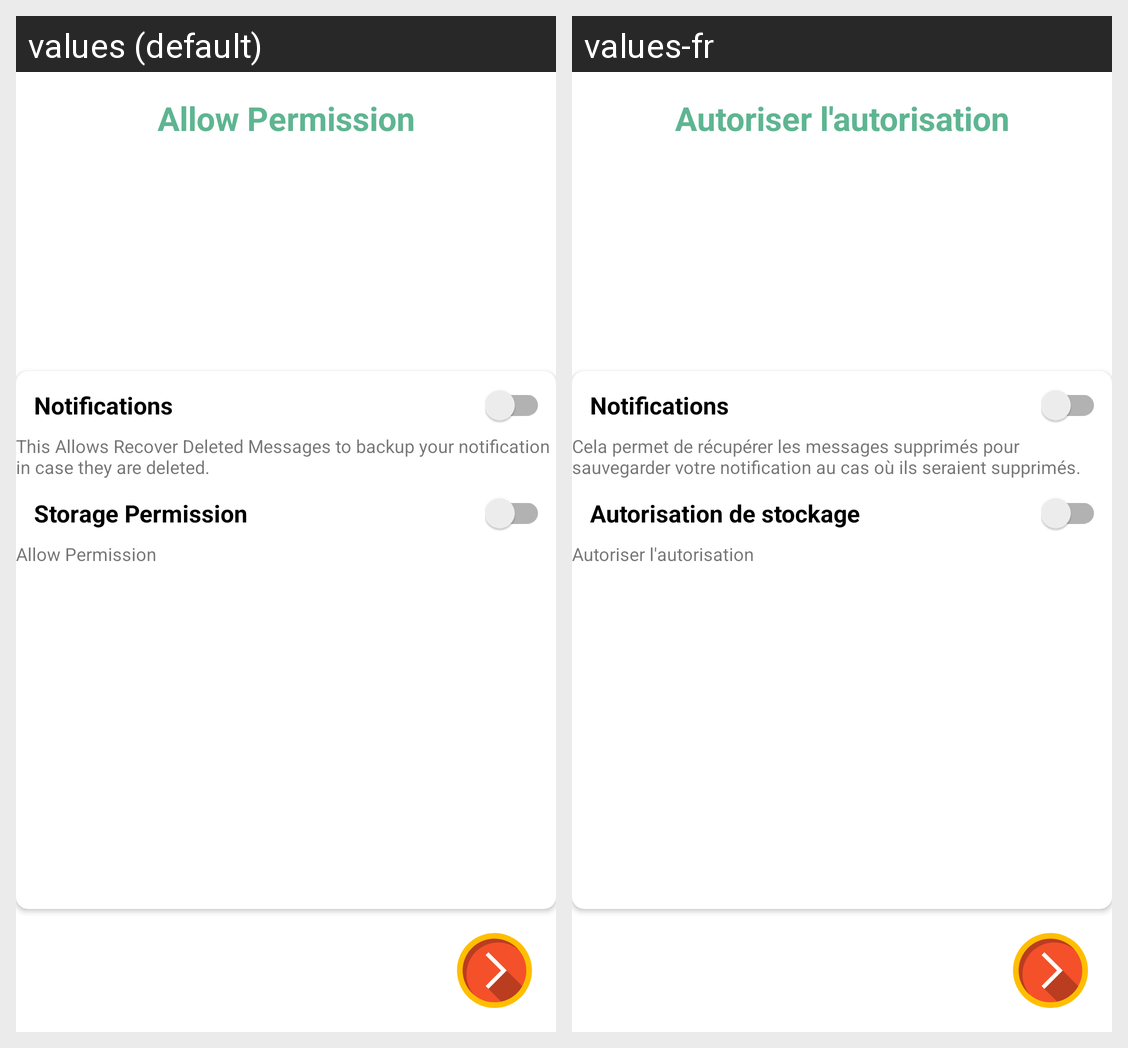

Locale-by-locale string values for the Android screen shown in this grid:
Android screen res/layout/activity_permission.xml rendered under 2 locales, left to right: values (default), values-fr. Device: Nexus 5 (rendered at 1080×1920; each locale shown at half size, 540×960, under a caption strip naming it); theme AppTheme.
Strings drawn on this screen, with the default value and each locale's value (text and hints the layout hard-codes, and strings that could not be matched under every locale, appear in the picture but are not listed):

allow_permission
  values: Allow Permission
  values-fr: Autoriser l'autorisation

this_allows_recover_deleted_messages_to_backup_your_notification_in_case_they_are_deleted
  values: This Allows Recover Deleted Messages to backup your notification in case they are deleted.
  values-fr: Cela permet de récupérer les messages supprimés pour sauvegarder votre notification au cas où ils seraient supprimés.

storagePermission
  values: Storage Permission
  values-fr: Autorisation de stockage
